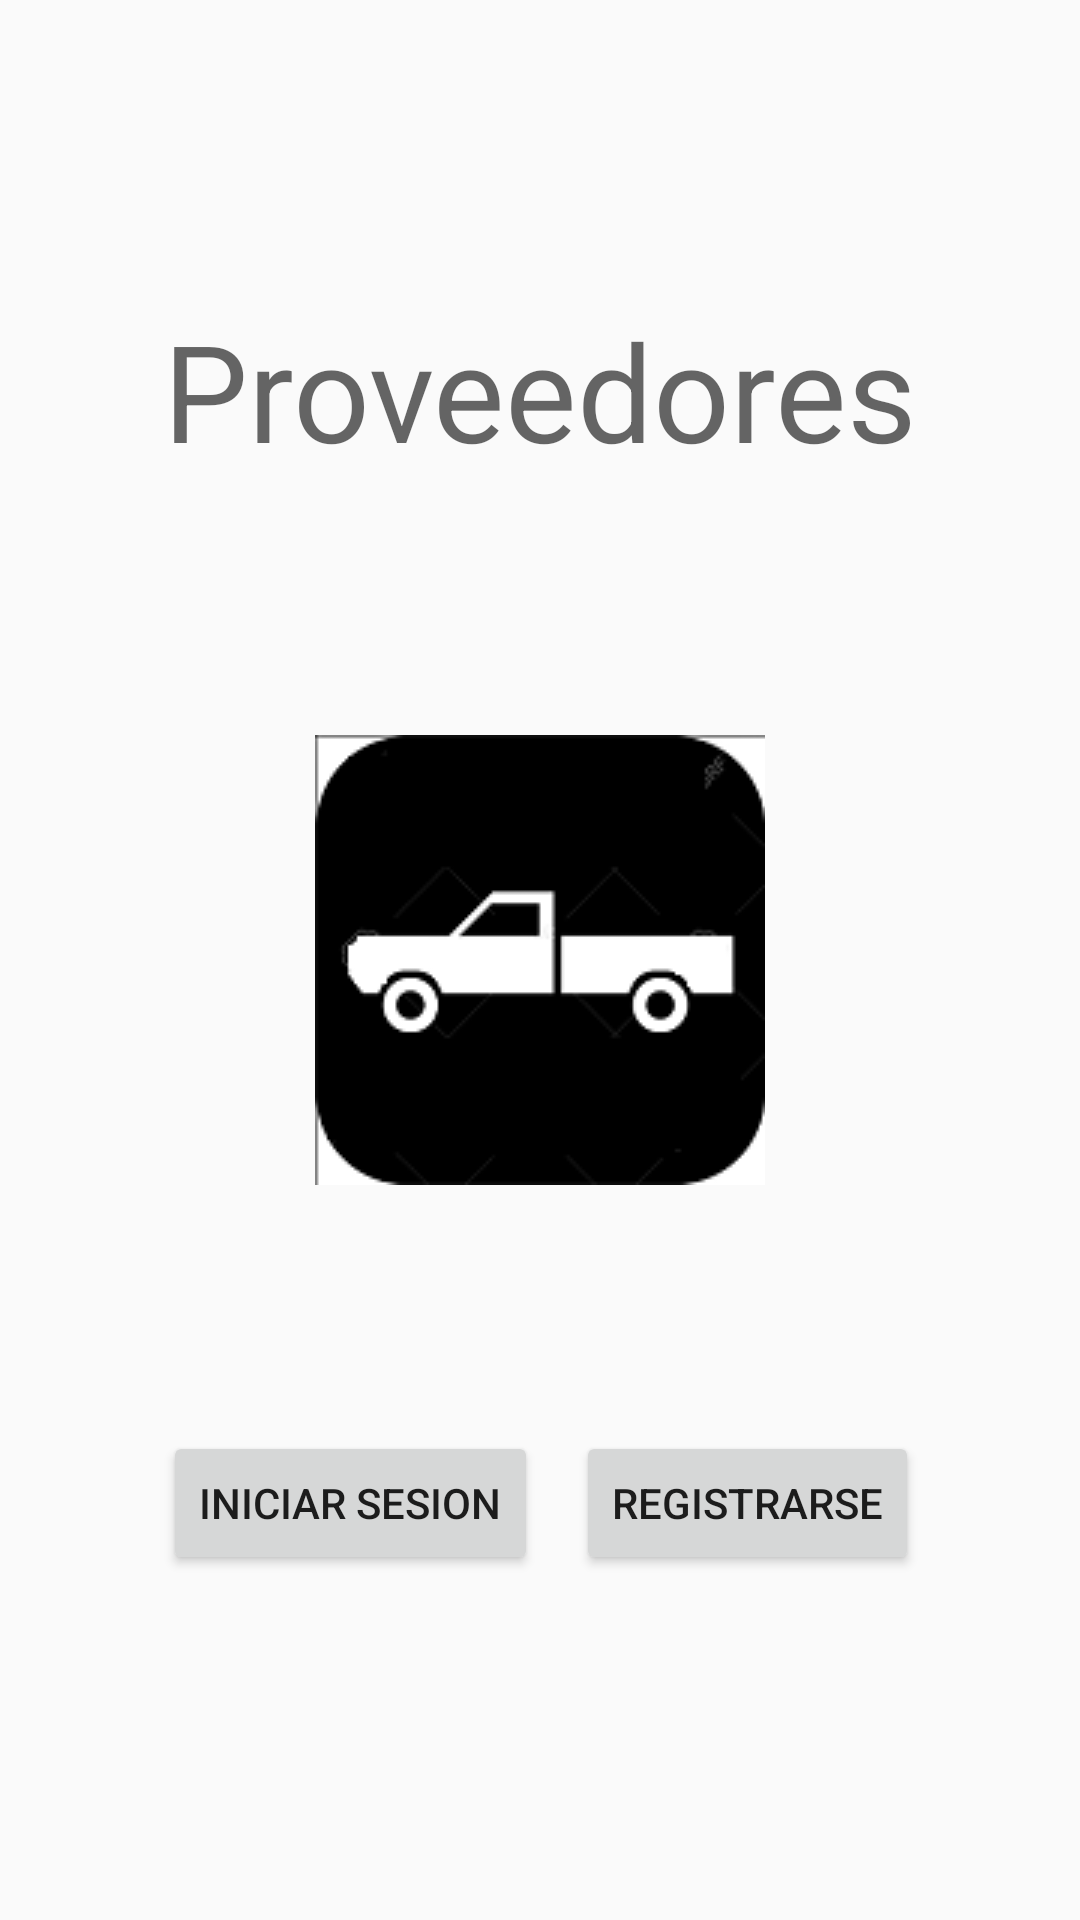

Layout XML and referenced resources for this Android screen:
<!-- AndroidManifest.xml: application theme AppTheme.NoActionBar -->
<!-- res/layout/activity_proveedores.xml -->
<?xml version="1.0" encoding="utf-8"?>
<RelativeLayout xmlns:android="http://schemas.android.com/apk/res/android"
    xmlns:app="http://schemas.android.com/apk/res-auto"
    xmlns:tools="http://schemas.android.com/tools"
    android:id="@+id/activity_proveedores"
    android:layout_width="match_parent"
    android:layout_height="match_parent"
    android:paddingBottom="@dimen/activity_vertical_margin"
    android:paddingLeft="@dimen/activity_horizontal_margin"
    android:paddingRight="@dimen/activity_horizontal_margin"
    android:paddingTop="@dimen/activity_vertical_margin"
    tools:context="com.example.sofia.gestipro1.proveedores">

    <TextView
        android:text="Proveedores"
        android:layout_width="wrap_content"
        android:layout_height="wrap_content"
        android:id="@+id/textView2"
        android:textAppearance="@style/TextAppearance.AppCompat.Display2"
        android:layout_marginBottom="85dp"
        android:layout_above="@+id/imageView7"
        android:layout_centerHorizontal="true" />

    <Button
        android:text="Registrarse"
        android:layout_width="wrap_content"
        android:layout_height="wrap_content"
        android:id="@+id/brp"
        android:layout_marginBottom="115dp"
        android:layout_alignParentBottom="true"
        android:layout_alignParentRight="true"
        android:layout_alignParentEnd="true"
        android:layout_marginRight="54dp"
        android:layout_marginEnd="54dp" />

    <Button
        android:text="Iniciar sesion"
        android:layout_width="wrap_content"
        android:layout_height="wrap_content"
        android:id="@+id/bip"
        android:layout_alignBaseline="@+id/brp"
        android:layout_alignBottom="@+id/brp"
        android:layout_alignLeft="@+id/textView2"
        android:layout_alignStart="@+id/textView2" />

    <ImageView
        android:layout_width="wrap_content"
        android:layout_height="wrap_content"
        app:srcCompat="@drawable/icp"
        android:id="@+id/imageView7"
        android:layout_centerVertical="true"
        android:layout_centerHorizontal="true" />

</RelativeLayout>
<!-- resources referenced by this layout -->
<resources>
  <!-- drawable icp: png bitmap (drawable, 5212 bytes) -->
  <style name="AppTheme.NoActionBar">
          <item name="windowActionBar">false</item>
          <item name="windowNoTitle">true</item>
      </style>
</resources>
